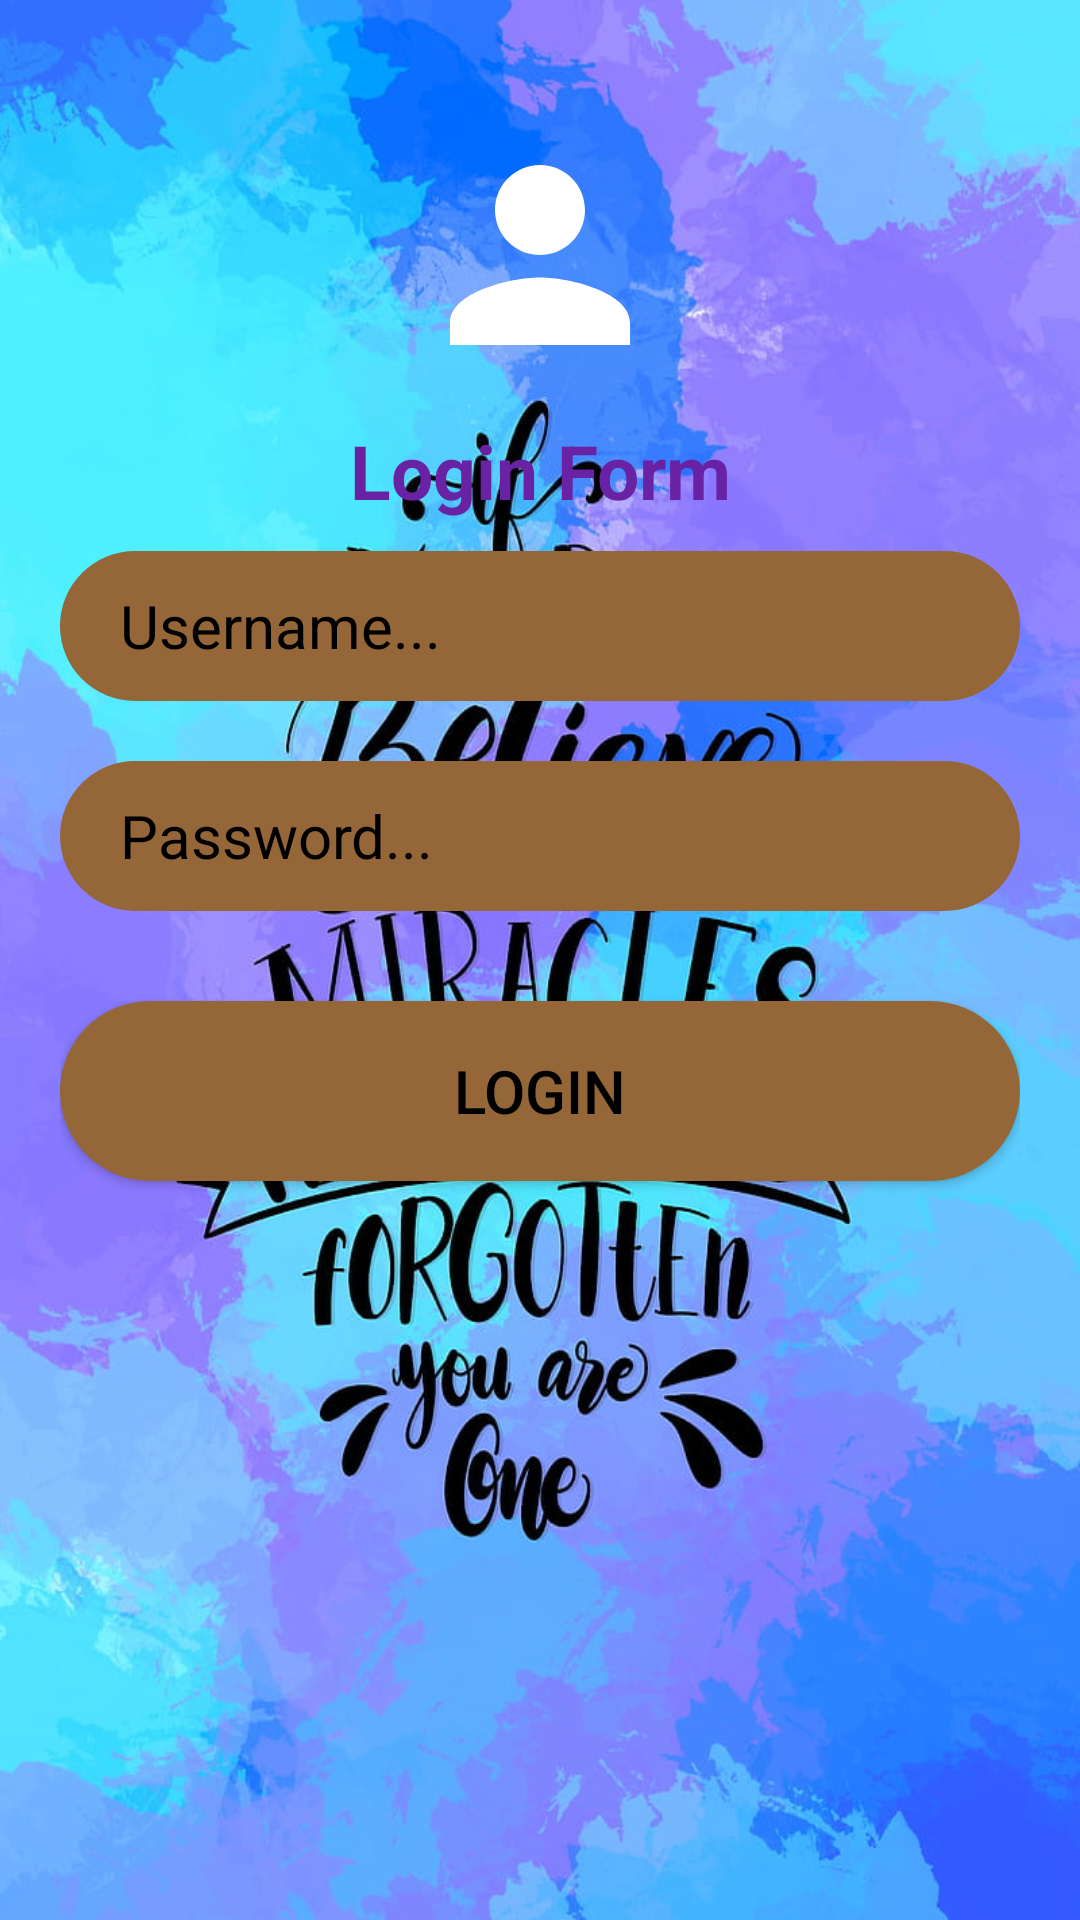

Here is an Android app screen rendered from its layout file. Give the layout XML and the strings, colors and styles it references.
<!-- AndroidManifest.xml: application theme Theme.ProjectAkhirSetiyo -->
<!-- res/layout/activity_login.xml -->
<?xml version="1.0" encoding="utf-8"?>
<LinearLayout xmlns:android="http://schemas.android.com/apk/res/android"
    xmlns:app="http://schemas.android.com/apk/res-auto"
    xmlns:tools="http://schemas.android.com/tools"
    android:layout_width="match_parent"
    android:layout_height="match_parent"
    android:orientation="vertical"
    android:padding="20dp"
    android:background="@drawable/ua"
    tools:context=".MainActivity">

    <ImageView
        android:layout_width="wrap_content"
        android:layout_height="wrap_content"
        android:layout_gravity="center"
        android:layout_marginTop="20dp"
        android:layout_marginBottom="10dp"
        android:src="@drawable/kontak" />

    <TextView
        android:layout_width="match_parent"
        android:layout_height="wrap_content"
        android:text="Login Form"
        android:textSize="25dp"
        android:textStyle="bold"
        android:gravity="center"
        android:textColor="#6922a3"
        android:layout_marginBottom="10dp"
        />

    <EditText
        android:layout_width="match_parent"
        android:layout_height="50dp"
        android:hint="Username..."
        android:id="@+id/username1"
        android:background="@drawable/button"
        android:textSize="20dp"
        android:textColorHint="#000"
        android:textColor="#000"
        android:paddingLeft="20dp"
        android:layout_marginBottom="20dp"/>

    <EditText
        android:layout_width="match_parent"
        android:layout_height="50dp"
        android:hint="Password..."
        android:id="@+id/password1"
        android:background="@drawable/button"
        android:textSize="20dp"
        android:textColorHint="#000"
        android:textColor="#000"
        android:paddingLeft="20dp"
        android:password="true"
        android:layout_marginBottom="20dp"/>

    <androidx.appcompat.widget.AppCompatButton
        android:layout_width="match_parent"
        android:layout_height="60dp"
        android:text="Login"
        android:background="@drawable/button"
        android:layout_marginBottom="10dp"
        android:id="@+id/login1"
        android:textSize="20dp"
        android:textColor="#000"
        android:layout_marginTop="10dp"/>


</LinearLayout>
<!-- resources referenced by this layout -->
<resources>
  <!-- drawable button (drawable) -->
  <?xml version="1.0" encoding="utf-8"?>
  <shape xmlns:android="http://schemas.android.com/apk/res/android">
      <gradient android:startColor="#946638" android:endColor="#946638"
          android:type="linear"/>
      <corners android:radius="50dp"/>
  
  </shape>
  <!-- drawable kontak (drawable) -->
  <vector android:height="90dp" android:tint="#FFFFFF"
      android:viewportHeight="24" android:viewportWidth="24"
      android:width="90dp" xmlns:android="http://schemas.android.com/apk/res/android">
      <path android:fillColor="@android:color/white" android:pathData="M12,12c2.21,0 4,-1.79 4,-4s-1.79,-4 -4,-4 -4,1.79 -4,4 1.79,4 4,4zM12,14c-2.67,0 -8,1.34 -8,4v2h16v-2c0,-2.66 -5.33,-4 -8,-4z"/>
  </vector>
  <!-- drawable ua: jpg bitmap (drawable, 152151 bytes) -->
  <style name="Theme.ProjectAkhirSetiyo" parent="Theme.MaterialComponents.DayNight.DarkActionBar">
          
          <item name="colorPrimary">@color/purple_500</item>
          <item name="colorPrimaryVariant">@color/purple_700</item>
          <item name="colorOnPrimary">@color/white</item>
          
          <item name="colorSecondary">@color/teal_200</item>
          <item name="colorSecondaryVariant">@color/teal_700</item>
          <item name="colorOnSecondary">@color/black</item>
          
          <item name="android:statusBarColor">?attr/colorPrimaryVariant</item>
          
      </style>
  <!-- not gathered from this repository: default colours our renderer supplied (Android Studio template values) -->
  <color name="purple_500">#FF6200EE</color>
  <color name="purple_700">#FF3700B3</color>
  <color name="teal_200">#FF03DAC5</color>
  <color name="teal_700">#FF018786</color>
  <color name="black">#FF000000</color>
  <color name="white">#FFFFFFFF</color>
</resources>
